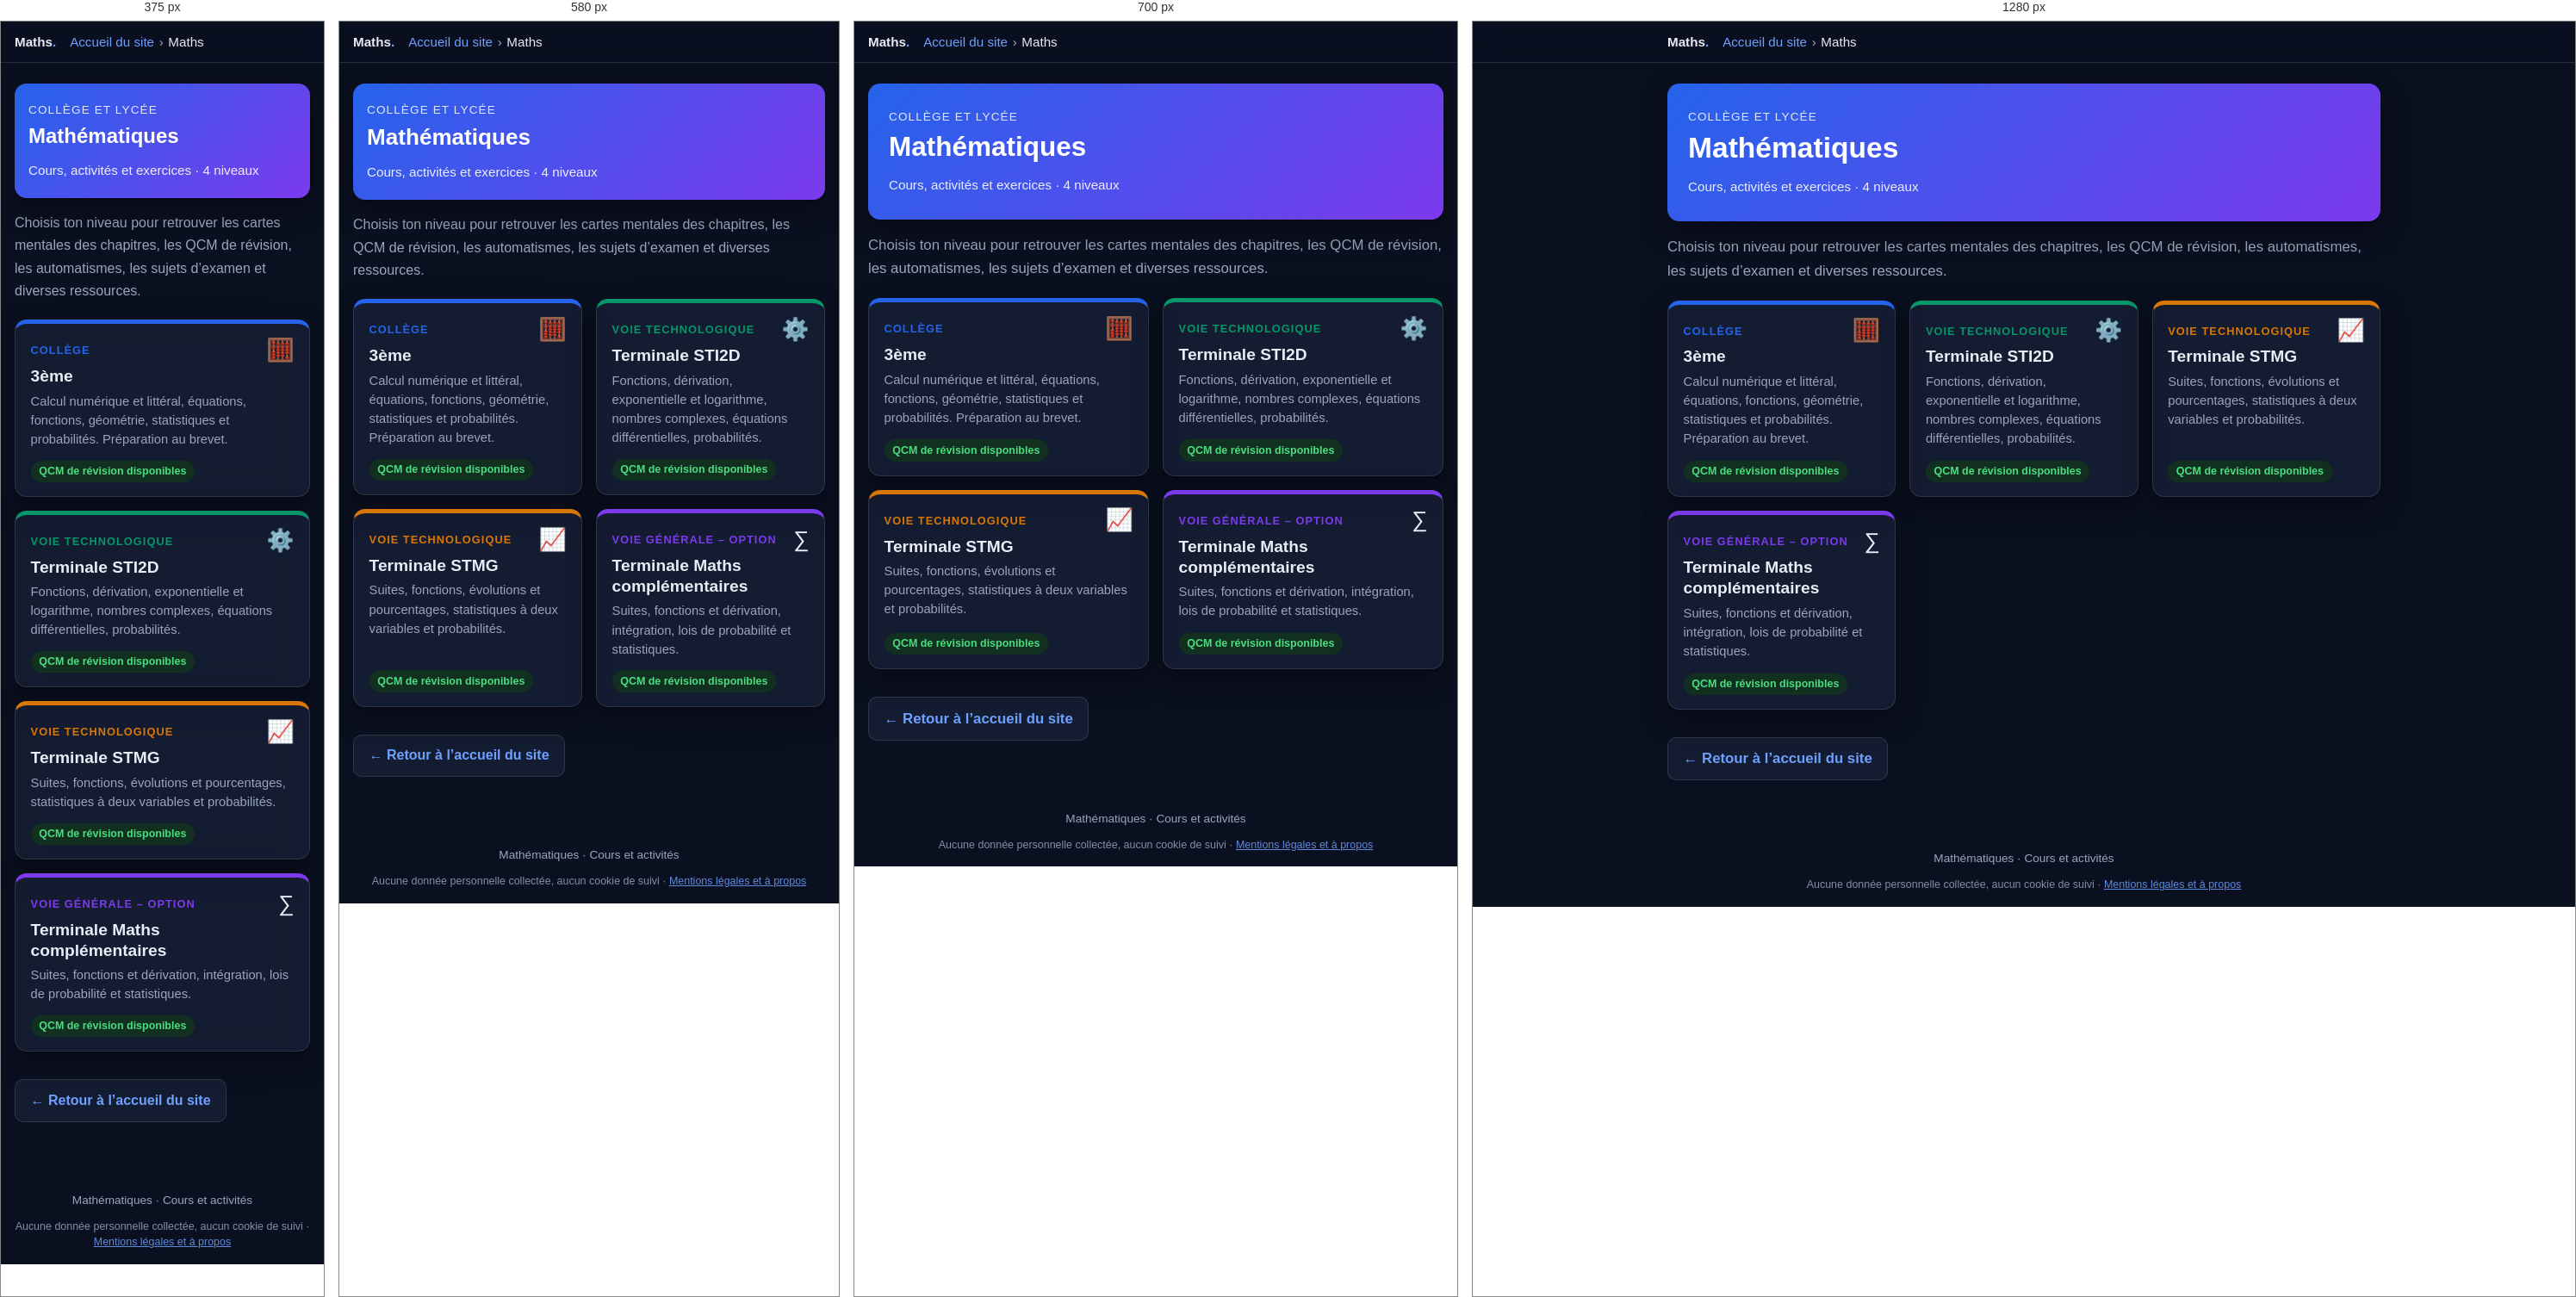
Rendered at 375 px, 580 px, 700 px and 1280 px, left to right.

<!-- file: maths.html -->
<!DOCTYPE html>
<html lang="fr">
<head>
  <meta charset="utf-8">
  <meta name="robots" content="noindex, nofollow, noarchive">
  <meta name="viewport" content="width=device-width, initial-scale=1">
  <title>Mathématiques – Cours et activités</title>
  <meta name="description" content="Cours, activités et exercices de mathématiques : 3ème, Terminale STI2D, Terminale STMG et Terminale Maths complémentaires.">
  <link rel="icon" href="../favicon.ico">
  <link rel="stylesheet" href="style.css">
  <script src="../commun/acces.js"></script>
  <script src="../commun/theme.js"></script>
  <script src="../commun/impression.js"></script>
  <script src="../commun/recherche.js"></script>
  <link rel="stylesheet" href="../commun/fond.css">
  <script src="../commun/fond.js" defer></script>
</head>
<body>

  <header class="topbar">
    <div class="topbar-inner">
      <a class="brand" href="maths.html">Maths<span>.</span></a>
      <nav class="breadcrumb" aria-label="Fil d'Ariane"><a href="../index.html">Accueil du site</a><span class="sep">›</span><span>Maths</span></nav>
    </div>
  </header>

  <main>
    <section class="hero">
      <p class="eyebrow">Collège et lycée</p>
      <h1>Mathématiques</h1>
      <p class="meta">Cours, activités et exercices · 4 niveaux</p>
    </section>

    <p class="intro">Choisis ton niveau pour retrouver les cartes mentales des chapitres, les QCM de révision, les automatismes, les sujets d’examen et diverses ressources.</p>

    <ul class="chapter-grid">
      <li>
        <a class="chapter-card" href="3eme.html" style="--c:#2563eb">
          <span class="ch-top"><span class="ch-num">Collège</span><span class="ch-icon" aria-hidden="true">🧮</span></span>
          <span class="ch-title">3ème</span>
          <span class="ch-desc">Calcul numérique et littéral, équations, fonctions, géométrie, statistiques et probabilités. Préparation au brevet.</span>
          <span class="ch-foot"><span class="status ok">QCM de révision disponibles</span></span>
        </a>
      </li>
      <li>
        <a class="chapter-card" href="terminale-sti2d.html" style="--c:#059669">
          <span class="ch-top"><span class="ch-num">Voie technologique</span><span class="ch-icon" aria-hidden="true">⚙️</span></span>
          <span class="ch-title">Terminale STI2D</span>
          <span class="ch-desc">Fonctions, dérivation, exponentielle et logarithme, nombres complexes, équations différentielles, probabilités.</span>
          <span class="ch-foot"><span class="status ok">QCM de révision disponibles</span></span>
        </a>
      </li>
      <li>
        <a class="chapter-card" href="terminale-stmg.html" style="--c:#d97706">
          <span class="ch-top"><span class="ch-num">Voie technologique</span><span class="ch-icon" aria-hidden="true">📈</span></span>
          <span class="ch-title">Terminale STMG</span>
          <span class="ch-desc">Suites, fonctions, évolutions et pourcentages, statistiques à deux variables et probabilités.</span>
          <span class="ch-foot"><span class="status ok">QCM de révision disponibles</span></span>
        </a>
      </li>
      <li>
        <a class="chapter-card" href="terminale-maths-complementaires.html" style="--c:#7c3aed">
          <span class="ch-top"><span class="ch-num">Voie générale – option</span><span class="ch-icon" aria-hidden="true">∑</span></span>
          <span class="ch-title">Terminale Maths complémentaires</span>
          <span class="ch-desc">Suites, fonctions et dérivation, intégration, lois de probabilité et statistiques.</span>
          <span class="ch-foot"><span class="status ok">QCM de révision disponibles</span></span>
        </a>
      </li>
    </ul>

    <nav class="pager" aria-label="Retour">
      <a class="btn secondary" href="https://mrllefaou.github.io/index.html">← Retour à l’accueil du site</a>
    </nav>
  </main>

  <footer>Mathématiques · Cours et activités
    <p class="mentions-donnees">Aucune donnée personnelle collectée, aucun cookie de suivi · <a href="../mentions-legales.html">Mentions légales et à propos</a></p>
  </footer>

</body>
</html>


/* @media block from style.css */
@media (max-width: 640px) {
  body { font-size: 1rem; }
  .roles, .ip-grid { grid-template-columns: 1fr; }
  .hero { padding: 1.25rem 1rem; }
  .card { padding: 1rem; }
}

/* @media block from style.css */
@media (max-width: 640px) {
  .figure-row { grid-template-columns: 1fr; }
}

/* @media block from style.css */
@media (max-width: 760px) { .chrono { grid-template-columns: repeat(2, 1fr); } .p2p-main { grid-template-columns: 1fr; } }

/* @media block from style.css */
@media (max-width: 460px) { .chrono { grid-template-columns: 1fr; } .bar .kind { width: 5.5rem; } }

/* @media block from style.css */
@media (max-width: 640px) {
  .p2p-row { grid-template-columns: 1fr; }
}

/* @media block from style.css */
@media (max-width: 760px) { .timeline { grid-template-columns: repeat(2, 1fr); } }

/* @media block from style.css */
@media (max-width: 420px) { .timeline { grid-template-columns: 1fr; } }

/* @media block from style.css */
@media (max-width: 640px) {
  .sanctions thead { display: none; }
  .sanctions, .sanctions tbody, .sanctions tr, .sanctions th, .sanctions td { display: block; width: 100%; }
  .sanctions tr { border: 1px solid var(--border); border-radius: 12px; margin: .75rem 0; overflow: hidden; }
  .sanctions th, .sanctions td { border: 0; }
  .sanctions tbody th { background: var(--primary-soft); color: var(--primary-dark); }
  .sanctions td:nth-of-type(1)::before { content: "Interdit : "; font-weight: 700; }
  .sanctions td:nth-of-type(2)::before { content: "Sanctions : "; font-weight: 700; }
}

/* @media block from style.css */
@media (max-width: 480px) { .yt-sim li { grid-template-columns: 5rem 1fr; } .yt-sim .thumb { font-size: 1rem; } }

/* @media block from style.css */
@media (max-width: 860px) {
  .lifecycle { grid-template-columns: 1fr 1fr; }
  .lifecycle > li::after { content: none; }
}

/* @media block from style.css */
@media (max-width: 460px) { .lifecycle { grid-template-columns: 1fr; } }

/* @media block from style.css */
@media (max-width: 860px) { .compare-grid { grid-template-columns: 1fr; } }

/* @media block from style.css */
@media (max-width: 520px) { .reflex-list li { grid-template-columns: 1fr; gap: .1rem; } }

/* @media block from style.css */
@media (max-width: 640px) { .wc iframe { height: 340px; } }

/* @media block from style.css */
@media (max-width: 640px) { .loop { flex-direction: column; } .loop li.ar { transform: rotate(90deg); } }

/* @media block from style.css */
@media (max-width: 860px) { .def-grid { grid-template-columns: 1fr; } }

/* @media block from style.css */
@media (max-width: 640px) { .pyramid li { width: calc(55% + var(--w) * .45); } .pyramid .ex { grid-template-columns: 1fr; } }

/* @media block from style.css */
@media (max-width: 640px) { .rev-row { grid-template-columns: 1fr 8.5rem; } .rev-q { grid-column: 1 / -1; } }

/* @media block from style.css */
@media (max-width: 640px) { .choices { grid-template-columns: 1fr; } }